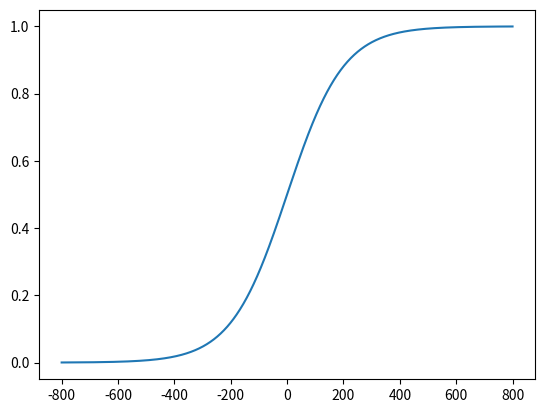

Generate this figure with matplotlib:
import matplotlib.pyplot as plt
import math


def f():
  x = []

  e = math.e
  x0 = 0
  L = 1
  k = 1

  for i in range(-800, 801):
    i = i / 100
    z = L / (1 + e ** (-k * (i - x0)))
    x.append(z)
  return x

x = f()
plt.plot(range(-800, 801), x)
